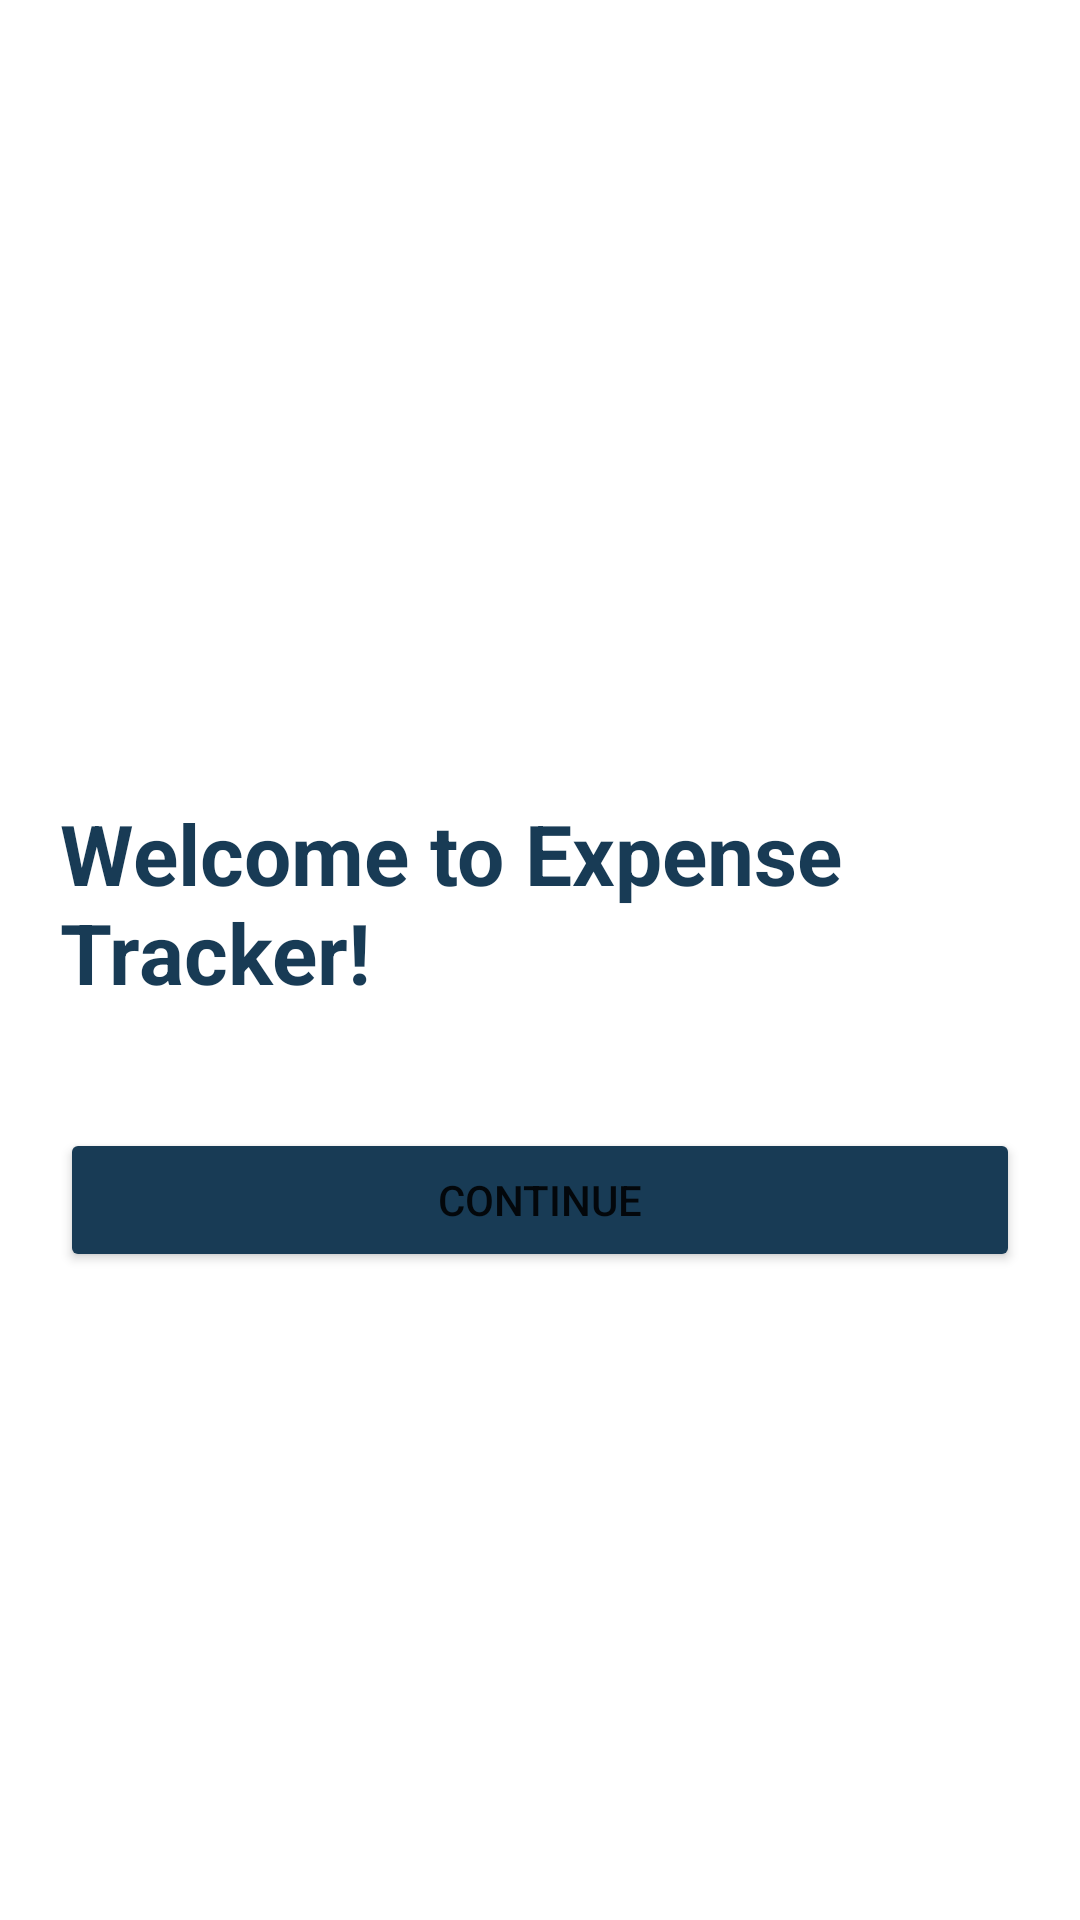

Write the Android layout XML for this screen, with the resource values it uses.
<!-- AndroidManifest.xml: activity theme Theme.ExpenseTrackerApp -->
<!-- res/layout/activity_welcome.xml -->
<?xml version="1.0" encoding="utf-8"?>
<ScrollView xmlns:android="http://schemas.android.com/apk/res/android"
    android:layout_width="match_parent"
    android:layout_height="match_parent"
    android:background="@drawable/bg"
    android:padding="20dp">

    <LinearLayout
        android:layout_width="match_parent"
        android:layout_height="wrap_content"
        android:orientation="vertical"
        android:gravity="center_horizontal"
        android:layout_gravity="center">

        <TextView
            android:id="@+id/welcomeMessage"
            android:layout_width="wrap_content"
            android:layout_height="wrap_content"
            android:layout_marginTop="50dp"
            android:layout_marginBottom="40dp"
            android:text="Welcome to Expense Tracker!"
            android:textColor="@color/primary_dark"
            android:textSize="28sp"
            android:textStyle="bold" />

        <Button
            android:id="@+id/buttonContinue"
            android:layout_width="match_parent"
            android:layout_height="wrap_content"
            android:backgroundTint="@color/primary_dark"
            android:text="Continue">

        </Button>
    </LinearLayout>
</ScrollView>
<!-- resources referenced by this layout -->
<resources>
  <color name="primary_dark">#183B55</color>
  <style name="Theme.ExpenseTrackerApp" parent="Theme.MaterialComponents.Light.NoActionBar">
          
      </style>
</resources>
